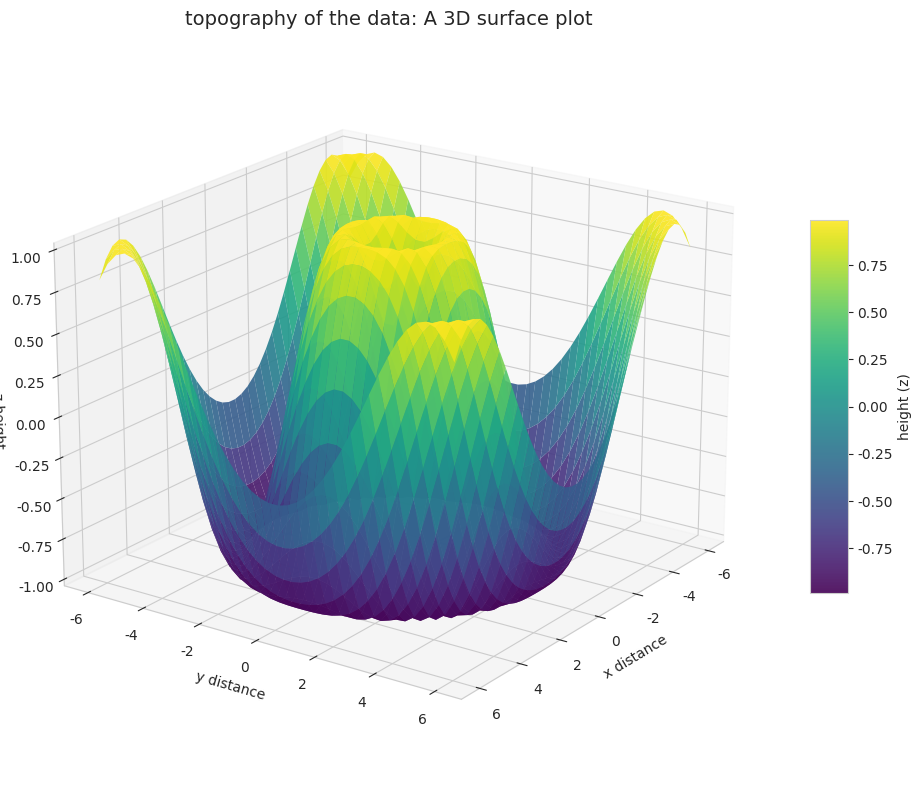

Write the Python code that produced this figure.
import numpy as np
import matplotlib.pyplot as plt
import seaborn as sns
sns.set_style('whitegrid') 
def three_d_surface(x, y):
    """calculate height z based on x and cordinates."""
    return np.sin(np.sqrt(x**2 + y**2))
x_values = np.linspace(-6, 6, 40)
y_values = np.linspace(-6, 6, 40)
x, y =np.meshgrid(x_values, y_values)
z = three_d_surface(x, y)
fig = plt.figure(figsize=(10, 8))
ax =fig.add_subplot(111, projection ='3d')
surface = ax.plot_surface(x, y, z, cmap='viridis', edgecolor='none', alpha=0.9)
fig.colorbar(surface, ax=ax, shrink=0.5, aspect=10, label='height (z)')
ax.set_xlabel('x distance')
ax.set_ylabel('y distance')
ax.set_zlabel('z height')
ax.set_title('topography of the data: A 3D surface plot', fontsize=14)
ax.view_init(elev=20, azim=35)
plt.tight_layout()
plt.show()
